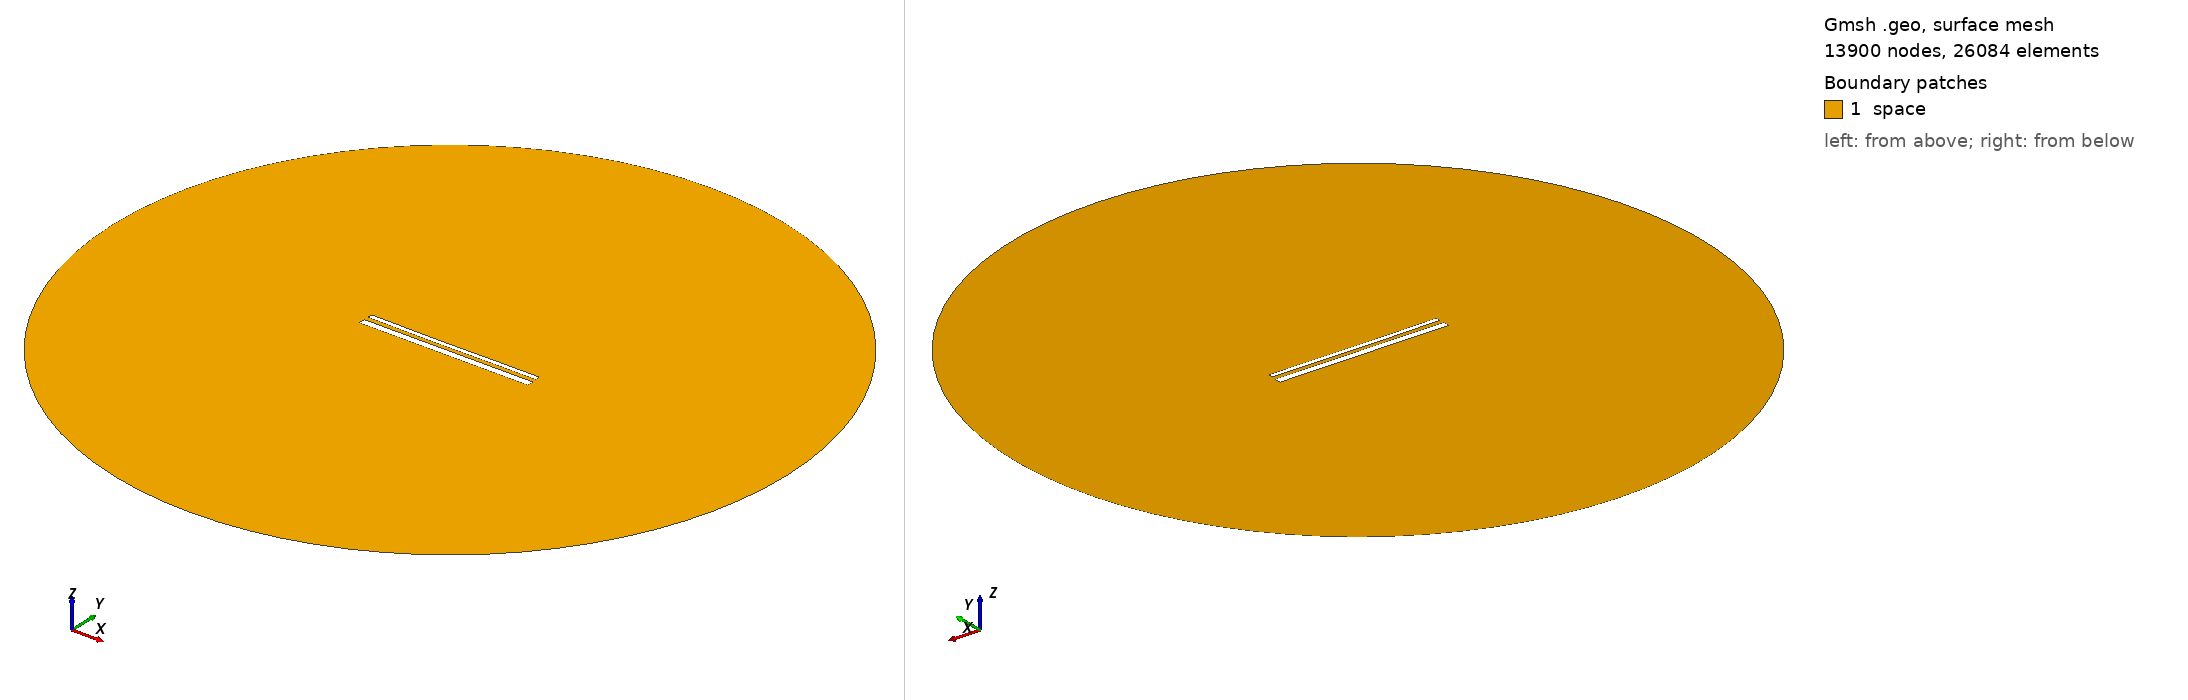

Gmsh geometry script, surface-meshed: 13900 nodes, 26084 surface elements. Boundary patches (legend numbers): 1 space. Left view from above one corner, right view from below the opposite corner. Legend entries are the model's physical surfaces. The drawing asked Gmsh for element sizes between 1% and 20% of the model's largest extent; the script's own settings can give other sizes.

=== 15008.geo (drawn) ===
//---------------------------------------
// Geometry kernel
//---------------------------------------

SetFactory("OpenCASCADE");



//---------------------------------------
// Parameters of the geometry
//---------------------------------------

// Overetch of the upper plate
overetch = 0.5;

// Distance between the plates
distance = 2.5;

// Discretization over the x axis (for the deformation)
nx = 50; 

// Length of the plate
L = 100 - overetch; 

// Number of modes
n = 4; 

// 1st mode coefficient
coeff(1) = -0.15;
beta(1) = 0.596864 * 3.1415926535 / L;

// 2nd mode coefficient
coeff(2) = -0.15;
beta(2) = 1.49418 * 3.1415926535 / L;

// 3rd mode coefficient
coeff(3) = -0.075;
beta(3) = 2.50025 * 3.1415926535 / L;

// 4th mode coefficient
coeff(4) = 0.0;
beta(4) = 3.49999 * 3.1415926535 / L;



//---------------------------------------
// Upper plate (deformed rectangle)
//---------------------------------------

// Coordiantes of the upper plate
xmin = -50;
xmax = 50 - overetch;

// Height of the upper plate
yheight = 4 - 2 * overetch;

// Indexes of the points
UpperID[] = {};
LowerID[] = {};
LeftID[] = {};
RightID[] = {};

// Point index
p = 1;

// Horizontal edges
For i In {1:nx}
    x = xmin + (i-1)*(xmax - xmin)/(nx-1);

    y_bottom = distance / 2 + overetch;
    For j In {1:n}
        C = (Cosh(beta(j)*L) + Cos(beta(j)*L)) / (Sinh(beta(j)*L) + Sin(beta(j)*L));
        y_bottom  = y_bottom + coeff(j) * (Cosh(beta(j)*(x+50)) - Cos(beta(j)*(x+50)) - C * (Sinh(beta(j)*(x+50)) - Sin(beta(j)*(x+50))));
    EndFor

    y_top = y_bottom + yheight;

    Point(p) = {x, y_top, 0, 1.0};
    UpperID[i] = p;
    p = p + 1;

    Point(p) = {x, y_bottom, 0, 1.0};
    LowerID[i] = p;
    p = p + 1;
EndFor

// Create point lists
UpperPts[] = {}; LowerPts[] = {};
For i In {1:nx}
  UpperPts[] += {UpperID[i]};
  LowerPts[] += {LowerID[i]};
EndFor

// Build splines
Spline(1) = {UpperPts[]};
Spline(2) = {LowerPts[]};
Line(3) = {LowerPts[nx-1], UpperPts[nx-1]};
Line(4) = {LowerPts[0], UpperPts[0]};

// Build the plane surface
Curve Loop(1) = {2, 3, -1, -4};
Plane Surface(1) = {1};



//---------------------------------------
// Lower plate (rectangle)
//---------------------------------------

// Vertices
Point(1001) = {-50, -1, 0, 1.0};
Point(1002) = { 50, -1, 0, 1.0};
Point(1003) = { 50,  -5, 0, 1.0};
Point(1004) = {-50,  -5, 0, 1.0};

// Edges
Line(5) = {1001, 1002};
Line(6) = {1002, 1003};
Line(7) = {1003, 1004};
Line(8) = {1004, 1001};

// Plane surface
Line Loop(2) = {5, 6, 7, 8};
Plane Surface(2) = {2}; 



//---------------------------------------
// Outer (fictious) boundary
//---------------------------------------

// Points
Point(1005) = {0, 0, 0};       // Center
Point(1006) = {200, 0, 0};     // Start point
Point(1007) = {0, 200, 0};     // 90 degrees
Point(1008) = {-200, 0, 0};    // 180 degrees
Point(1009) = {0, -200, 0};    // 270 degrees

// Circle arcs (each needs start, center, end)
Circle(9) = {1006, 1005, 1007};
Circle(10) = {1007, 1005, 1008};
Circle(11) = {1008, 1005, 1009};
Circle(12) = {1009, 1005, 1006};

// Plane surface for the entire domain
Curve Loop(3) = {9, 10, 11, 12};
Surface(3) = {3};

// Subtract the plates from the whole domain to obtain the actual domain where we want to solve the equations
BooleanDifference{ Surface{3}; Delete; }{ Surface{1}; Surface{2}; Delete; }




//---------------------------------------
// Transfinite Lines/Curves
//---------------------------------------

// Set the number of points on the boundaries
r = 7;

// Plates
Transfinite Curve {1, 2} = 50*r Using Progression 1;
Transfinite Curve {3, 4} = 2*r Using Progression 1;
Transfinite Line {5, 7} = 50*r Using Progression 1;
Transfinite Line {6, 8} = 2*r Using Progression 1;

// Outer boundary
Transfinite Line {9, 10, 11, 12} = 20 Using Progression 1;



//---------------------------------------
// Physical groups
//---------------------------------------                

// Physical curves (boundaries)
Physical Line("force_segment", 10) = {2};
Physical Line("upper_plate", 11) = {1, 3, 4};
Physical Line("lower_plate", 12) = {5, 6, 7, 8};
Physical Line("boundary", 20) = {9, 10, 11, 12};

// Physical Surfaces
Physical Surface("space", 30) = {3};



//---------------------------------------
// 6. Generate the Mesh
//---------------------------------------

// 2D mesh generation
Mesh 2;
